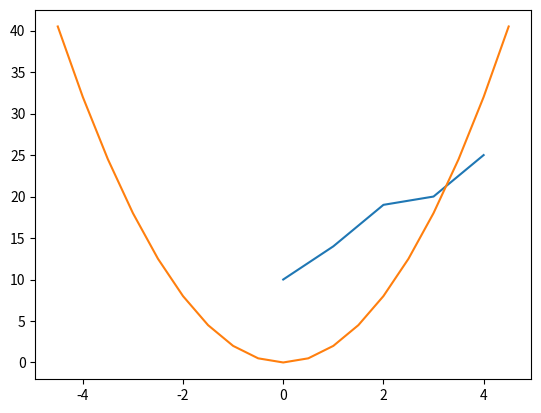

The script that saved this image:
import matplotlib.pyplot as plt
data1 = [10, 14, 19, 20, 25]
plt.plot(data1)
plt.show()


import numpy as np
x = np.arange(-4.5, 5, 0.5) # 배열 x 생성. 범위: -4.5, 5, 0.5씩 증가
y = 2*x**2 # 수식을 이용해 배열 x에 대응하는 배열 y 생성

plt.plot(x,y)
plt.show()